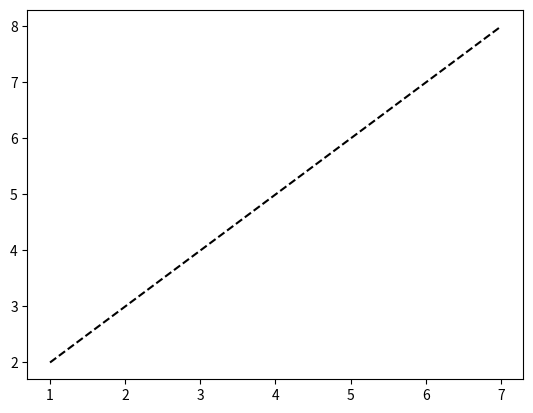

Recreate this plot in Python. (Note: this script raises an exception after producing the figure.)
import numpy as np
import matplotlib.pyplot as plt

"""
example 1 
"""
x = np.arange(1, 10, 3)
y = np.arange(2, 11, 3)

m, b = np.polyfit(x, y, 1)  # ployfit() : Least squares polynomial fit.

#plt.plot(x, y, 'yo', x, m*x+b, '--k') # arg : x, y, format (ro or yo, etc) <-- this example plots two plots 
#plt.plot(x, y, 'ro')
plt.plot(x, m*x+b, '--k')
plt.show()



"""
example 2 
"""
plt.style.use("seaborn-darkgrid")
fig, ax = plt.subplots(1, 1)
ax.set_box_aspect(1)

plt.scatter(X, y)

line = np.linspace(-1, 1, num=100).reshape(-1, 1)
plt.plot(line, regressor.predict(line), c="peru")
plt.show()



"""
scatter plot example
"""

import matplotlib.pyplot as plt
x = df['SepalLengthCm']
y = df['PetalLengthCm']

setosa_x = x[:50] # in data, setosa is until row 50
setosa_y = y[:50]

versicolor_x = x[50:]
versicolor_y = y[50:]

plt.figure(figsize=(8,6))
plt.scatter(setosa_x, setosa_y, marker='+', color='green')
plt.scatter(versicolor_x, versicolor_y, marker='_', color='red')
plt.show()

